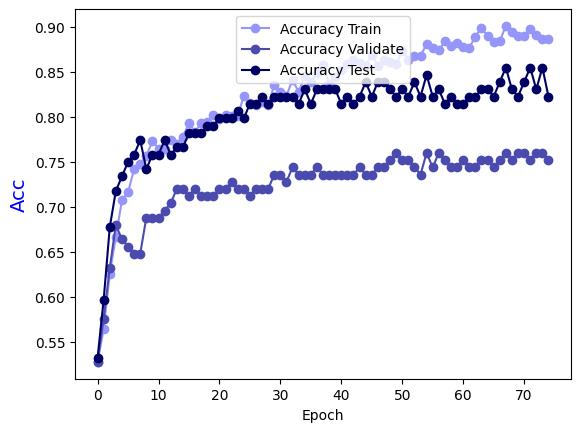

The table this chart was drawn from, first rows:
Epoch, Accuracy Train, Accuracy Validate, Accuracy Test
0.0, 0.5277, 0.528, 0.5323
1.0, 0.5641, 0.576, 0.5968
2.0, 0.6256, 0.632, 0.6774
3.0, 0.667, 0.68, 0.7177
4.0, 0.7074, 0.664, 0.7339
5.0, 0.7164, 0.656, 0.75
6.0, 0.7417, 0.648, 0.7581
7.0, 0.7477, 0.648, 0.7742
8.0, 0.7568, 0.688, 0.7419
9.0, 0.773, 0.688, 0.7581
10.0, 0.7649, 0.688, 0.7581
11.0, 0.7639, 0.696, 0.7742
12.0, 0.774, 0.704, 0.7581
13.0, 0.7699, 0.72, 0.7661
14.0, 0.778, 0.72, 0.7661
15.0, 0.7931, 0.712, 0.7823
16.0, 0.783, 0.72, 0.7823
17.0, 0.7931, 0.712, 0.7823
18.0, 0.7941, 0.712, 0.7903
19.0, 0.8022, 0.712, 0.7903
20.0, 0.7982, 0.72, 0.7984
21.0, 0.8022, 0.72, 0.7984
22.0, 0.8012, 0.728, 0.7984
23.0, 0.8012, 0.72, 0.8065
24.0, 0.8234, 0.72, 0.7984
25.0, 0.8153, 0.712, 0.8145
26.0, 0.8133, 0.72, 0.8145
27.0, 0.8163, 0.72, 0.8226
28.0, 0.8133, 0.72, 0.8145
29.0, 0.8355, 0.736, 0.8226
30.0, 0.8274, 0.736, 0.8226
31.0, 0.8234, 0.728, 0.8226
32.0, 0.8416, 0.744, 0.8226
33.0, 0.8274, 0.736, 0.8145
34.0, 0.8456, 0.736, 0.8306
35.0, 0.8385, 0.736, 0.8145
36.0, 0.8486, 0.744, 0.8306
37.0, 0.8577, 0.736, 0.8306
38.0, 0.8365, 0.736, 0.8306
39.0, 0.8446, 0.736, 0.8306
40.0, 0.8527, 0.736, 0.8145
41.0, 0.8587, 0.736, 0.8226
42.0, 0.8638, 0.736, 0.8145
43.0, 0.8597, 0.744, 0.8226
44.0, 0.8567, 0.736, 0.8387
45.0, 0.8688, 0.736, 0.8226
46.0, 0.8567, 0.744, 0.8387
47.0, 0.8638, 0.744, 0.8387
48.0, 0.8607, 0.752, 0.8306
49.0, 0.8587, 0.76, 0.8226
50.0, 0.8729, 0.752, 0.8306
51.0, 0.8638, 0.752, 0.8226
52.0, 0.8678, 0.744, 0.8387
53.0, 0.8678, 0.736, 0.8226
54.0, 0.8809, 0.76, 0.8468
55.0, 0.8769, 0.744, 0.8226
56.0, 0.8739, 0.76, 0.8306
57.0, 0.884, 0.752, 0.8145
58.0, 0.8789, 0.744, 0.8226
59.0, 0.8819, 0.744, 0.8145
... 15 more rows
